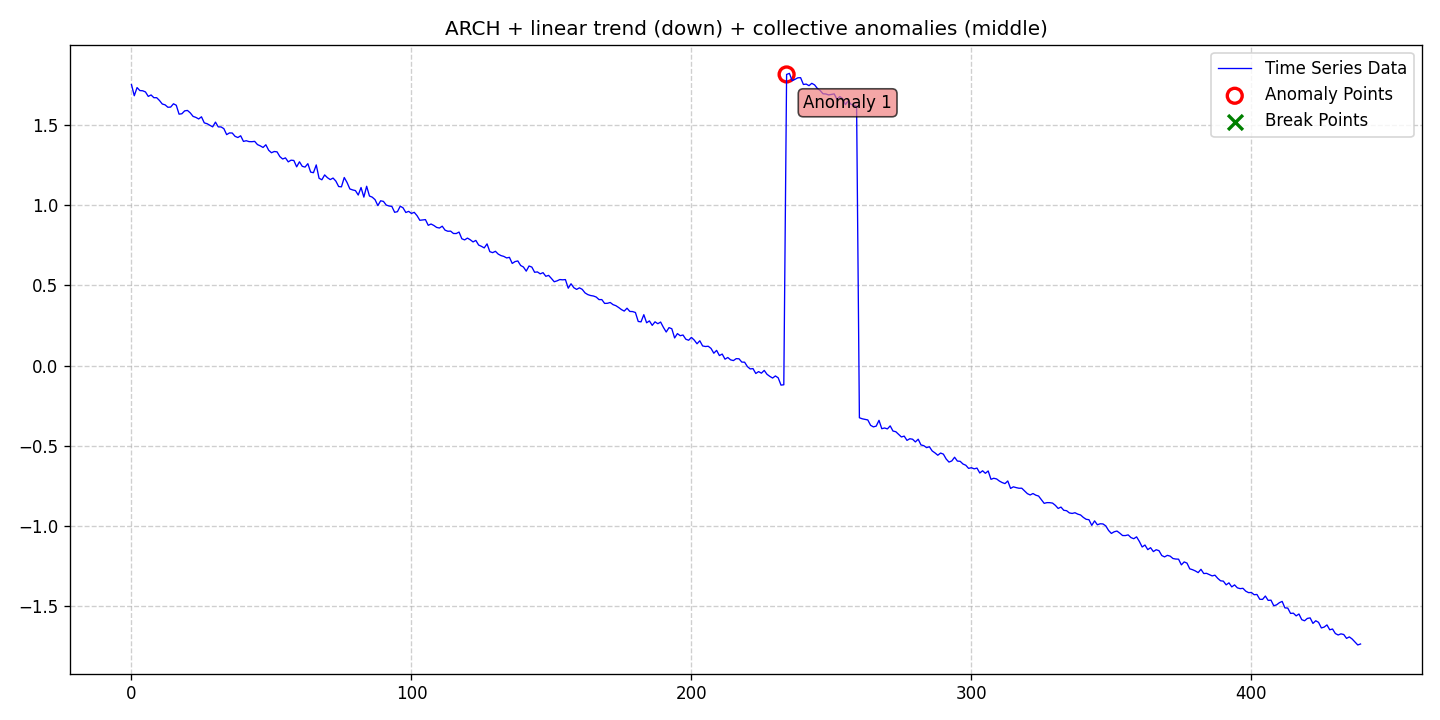

Source data for this figure (header and first rows):
date, data, stationary, det_lin_up, det_lin_down, det_quad, det_cubic, det_exp, det_damped, stoc_trend, volatility, single_seas, multiple_seas, point_anom_single, point_anom_multi, collect_anom, context_anom, mean_shift, var_shift, trend_shift, point_anom_count, point_anom_location, point_anom_point, collect_anom_count
2020-01-01, 1.75, 0, 0, 1, 0, 0, 0, 0, 0, 1, 0, 0, 0, 0, 1, 0, 0, 0, 0, 0, none, , 1
2020-01-02, 1.68, 0, 0, 1, 0, 0, 0, 0, 0, 1, 0, 0, 0, 0, 1, 0, 0, 0, 0, 0, none, , 1
2020-01-03, 1.731, 0, 0, 1, 0, 0, 0, 0, 0, 1, 0, 0, 0, 0, 1, 0, 0, 0, 0, 0, none, , 1
2020-01-04, 1.713, 0, 0, 1, 0, 0, 0, 0, 0, 1, 0, 0, 0, 0, 1, 0, 0, 0, 0, 0, none, , 1
2020-01-05, 1.711, 0, 0, 1, 0, 0, 0, 0, 0, 1, 0, 0, 0, 0, 1, 0, 0, 0, 0, 0, none, , 1
2020-01-06, 1.704, 0, 0, 1, 0, 0, 0, 0, 0, 1, 0, 0, 0, 0, 1, 0, 0, 0, 0, 0, none, , 1
2020-01-07, 1.676, 0, 0, 1, 0, 0, 0, 0, 0, 1, 0, 0, 0, 0, 1, 0, 0, 0, 0, 0, none, , 1
2020-01-08, 1.685, 0, 0, 1, 0, 0, 0, 0, 0, 1, 0, 0, 0, 0, 1, 0, 0, 0, 0, 0, none, , 1
2020-01-09, 1.668, 0, 0, 1, 0, 0, 0, 0, 0, 1, 0, 0, 0, 0, 1, 0, 0, 0, 0, 0, none, , 1
2020-01-10, 1.668, 0, 0, 1, 0, 0, 0, 0, 0, 1, 0, 0, 0, 0, 1, 0, 0, 0, 0, 0, none, , 1
2020-01-11, 1.651, 0, 0, 1, 0, 0, 0, 0, 0, 1, 0, 0, 0, 0, 1, 0, 0, 0, 0, 0, none, , 1
2020-01-12, 1.629, 0, 0, 1, 0, 0, 0, 0, 0, 1, 0, 0, 0, 0, 1, 0, 0, 0, 0, 0, none, , 1
2020-01-13, 1.624, 0, 0, 1, 0, 0, 0, 0, 0, 1, 0, 0, 0, 0, 1, 0, 0, 0, 0, 0, none, , 1
2020-01-14, 1.609, 0, 0, 1, 0, 0, 0, 0, 0, 1, 0, 0, 0, 0, 1, 0, 0, 0, 0, 0, none, , 1
2020-01-15, 1.61, 0, 0, 1, 0, 0, 0, 0, 0, 1, 0, 0, 0, 0, 1, 0, 0, 0, 0, 0, none, , 1
2020-01-16, 1.63, 0, 0, 1, 0, 0, 0, 0, 0, 1, 0, 0, 0, 0, 1, 0, 0, 0, 0, 0, none, , 1
2020-01-17, 1.621, 0, 0, 1, 0, 0, 0, 0, 0, 1, 0, 0, 0, 0, 1, 0, 0, 0, 0, 0, none, , 1
2020-01-18, 1.566, 0, 0, 1, 0, 0, 0, 0, 0, 1, 0, 0, 0, 0, 1, 0, 0, 0, 0, 0, none, , 1
2020-01-19, 1.568, 0, 0, 1, 0, 0, 0, 0, 0, 1, 0, 0, 0, 0, 1, 0, 0, 0, 0, 0, none, , 1
2020-01-20, 1.586, 0, 0, 1, 0, 0, 0, 0, 0, 1, 0, 0, 0, 0, 1, 0, 0, 0, 0, 0, none, , 1
2020-01-21, 1.589, 0, 0, 1, 0, 0, 0, 0, 0, 1, 0, 0, 0, 0, 1, 0, 0, 0, 0, 0, none, , 1
2020-01-22, 1.574, 0, 0, 1, 0, 0, 0, 0, 0, 1, 0, 0, 0, 0, 1, 0, 0, 0, 0, 0, none, , 1
2020-01-23, 1.552, 0, 0, 1, 0, 0, 0, 0, 0, 1, 0, 0, 0, 0, 1, 0, 0, 0, 0, 0, none, , 1
2020-01-24, 1.546, 0, 0, 1, 0, 0, 0, 0, 0, 1, 0, 0, 0, 0, 1, 0, 0, 0, 0, 0, none, , 1
2020-01-25, 1.536, 0, 0, 1, 0, 0, 0, 0, 0, 1, 0, 0, 0, 0, 1, 0, 0, 0, 0, 0, none, , 1
2020-01-26, 1.549, 0, 0, 1, 0, 0, 0, 0, 0, 1, 0, 0, 0, 0, 1, 0, 0, 0, 0, 0, none, , 1
2020-01-27, 1.511, 0, 0, 1, 0, 0, 0, 0, 0, 1, 0, 0, 0, 0, 1, 0, 0, 0, 0, 0, none, , 1
2020-01-28, 1.506, 0, 0, 1, 0, 0, 0, 0, 0, 1, 0, 0, 0, 0, 1, 0, 0, 0, 0, 0, none, , 1
2020-01-29, 1.497, 0, 0, 1, 0, 0, 0, 0, 0, 1, 0, 0, 0, 0, 1, 0, 0, 0, 0, 0, none, , 1
2020-01-30, 1.487, 0, 0, 1, 0, 0, 0, 0, 0, 1, 0, 0, 0, 0, 1, 0, 0, 0, 0, 0, none, , 1
2020-01-31, 1.516, 0, 0, 1, 0, 0, 0, 0, 0, 1, 0, 0, 0, 0, 1, 0, 0, 0, 0, 0, none, , 1
2020-02-01, 1.486, 0, 0, 1, 0, 0, 0, 0, 0, 1, 0, 0, 0, 0, 1, 0, 0, 0, 0, 0, none, , 1
2020-02-02, 1.486, 0, 0, 1, 0, 0, 0, 0, 0, 1, 0, 0, 0, 0, 1, 0, 0, 0, 0, 0, none, , 1
2020-02-03, 1.475, 0, 0, 1, 0, 0, 0, 0, 0, 1, 0, 0, 0, 0, 1, 0, 0, 0, 0, 0, none, , 1
2020-02-04, 1.438, 0, 0, 1, 0, 0, 0, 0, 0, 1, 0, 0, 0, 0, 1, 0, 0, 0, 0, 0, none, , 1
2020-02-05, 1.449, 0, 0, 1, 0, 0, 0, 0, 0, 1, 0, 0, 0, 0, 1, 0, 0, 0, 0, 0, none, , 1
2020-02-06, 1.448, 0, 0, 1, 0, 0, 0, 0, 0, 1, 0, 0, 0, 0, 1, 0, 0, 0, 0, 0, none, , 1
2020-02-07, 1.428, 0, 0, 1, 0, 0, 0, 0, 0, 1, 0, 0, 0, 0, 1, 0, 0, 0, 0, 0, none, , 1
2020-02-08, 1.42, 0, 0, 1, 0, 0, 0, 0, 0, 1, 0, 0, 0, 0, 1, 0, 0, 0, 0, 0, none, , 1
2020-02-09, 1.431, 0, 0, 1, 0, 0, 0, 0, 0, 1, 0, 0, 0, 0, 1, 0, 0, 0, 0, 0, none, , 1
2020-02-10, 1.396, 0, 0, 1, 0, 0, 0, 0, 0, 1, 0, 0, 0, 0, 1, 0, 0, 0, 0, 0, none, , 1
2020-02-11, 1.4, 0, 0, 1, 0, 0, 0, 0, 0, 1, 0, 0, 0, 0, 1, 0, 0, 0, 0, 0, none, , 1
2020-02-12, 1.395, 0, 0, 1, 0, 0, 0, 0, 0, 1, 0, 0, 0, 0, 1, 0, 0, 0, 0, 0, none, , 1
2020-02-13, 1.394, 0, 0, 1, 0, 0, 0, 0, 0, 1, 0, 0, 0, 0, 1, 0, 0, 0, 0, 0, none, , 1
2020-02-14, 1.396, 0, 0, 1, 0, 0, 0, 0, 0, 1, 0, 0, 0, 0, 1, 0, 0, 0, 0, 0, none, , 1
2020-02-15, 1.376, 0, 0, 1, 0, 0, 0, 0, 0, 1, 0, 0, 0, 0, 1, 0, 0, 0, 0, 0, none, , 1
2020-02-16, 1.368, 0, 0, 1, 0, 0, 0, 0, 0, 1, 0, 0, 0, 0, 1, 0, 0, 0, 0, 0, none, , 1
2020-02-17, 1.358, 0, 0, 1, 0, 0, 0, 0, 0, 1, 0, 0, 0, 0, 1, 0, 0, 0, 0, 0, none, , 1
2020-02-18, 1.375, 0, 0, 1, 0, 0, 0, 0, 0, 1, 0, 0, 0, 0, 1, 0, 0, 0, 0, 0, none, , 1
2020-02-19, 1.341, 0, 0, 1, 0, 0, 0, 0, 0, 1, 0, 0, 0, 0, 1, 0, 0, 0, 0, 0, none, , 1
2020-02-20, 1.325, 0, 0, 1, 0, 0, 0, 0, 0, 1, 0, 0, 0, 0, 1, 0, 0, 0, 0, 0, none, , 1
2020-02-21, 1.333, 0, 0, 1, 0, 0, 0, 0, 0, 1, 0, 0, 0, 0, 1, 0, 0, 0, 0, 0, none, , 1
2020-02-22, 1.331, 0, 0, 1, 0, 0, 0, 0, 0, 1, 0, 0, 0, 0, 1, 0, 0, 0, 0, 0, none, , 1
2020-02-23, 1.301, 0, 0, 1, 0, 0, 0, 0, 0, 1, 0, 0, 0, 0, 1, 0, 0, 0, 0, 0, none, , 1
2020-02-24, 1.286, 0, 0, 1, 0, 0, 0, 0, 0, 1, 0, 0, 0, 0, 1, 0, 0, 0, 0, 0, none, , 1
2020-02-25, 1.293, 0, 0, 1, 0, 0, 0, 0, 0, 1, 0, 0, 0, 0, 1, 0, 0, 0, 0, 0, none, , 1
2020-02-26, 1.269, 0, 0, 1, 0, 0, 0, 0, 0, 1, 0, 0, 0, 0, 1, 0, 0, 0, 0, 0, none, , 1
2020-02-27, 1.279, 0, 0, 1, 0, 0, 0, 0, 0, 1, 0, 0, 0, 0, 1, 0, 0, 0, 0, 0, none, , 1
2020-02-28, 1.277, 0, 0, 1, 0, 0, 0, 0, 0, 1, 0, 0, 0, 0, 1, 0, 0, 0, 0, 0, none, , 1
2020-02-29, 1.238, 0, 0, 1, 0, 0, 0, 0, 0, 1, 0, 0, 0, 0, 1, 0, 0, 0, 0, 0, none, , 1
... 380 more rows
